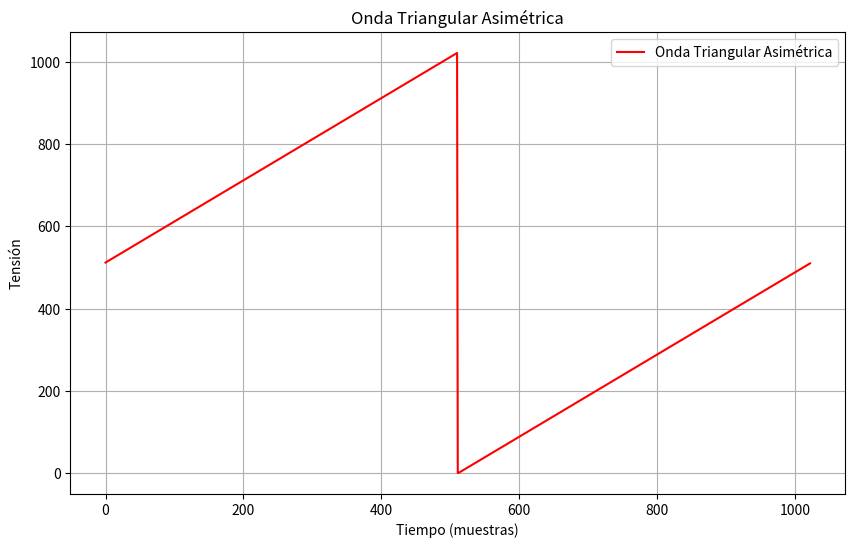

Generate this figure with matplotlib:
import numpy as np
import matplotlib.pyplot as plt

# Parámetros
MAX_RESOLUTION = 1023
wave = np.zeros(MAX_RESOLUTION)

# Función para generar una onda triangular asimétrica
def wave_function():
    # Parte ascendente: de 512 a 1023
    for i in range(MAX_RESOLUTION // 2):
        wave[i] = 512 + i
    
    # Parte descendente: de 0 a 511
    for i in range(MAX_RESOLUTION // 2):
        wave[i + 512] = i

# Generar la onda triangular
wave_function()

# Graficar la onda
plt.figure(figsize=(10, 6))
plt.plot(wave, color='red', label='Onda Triangular Asimétrica')
plt.title('Onda Triangular Asimétrica')
plt.xlabel('Tiempo (muestras)')
plt.ylabel('Tensión')
plt.grid(True)
plt.legend()
plt.show()
